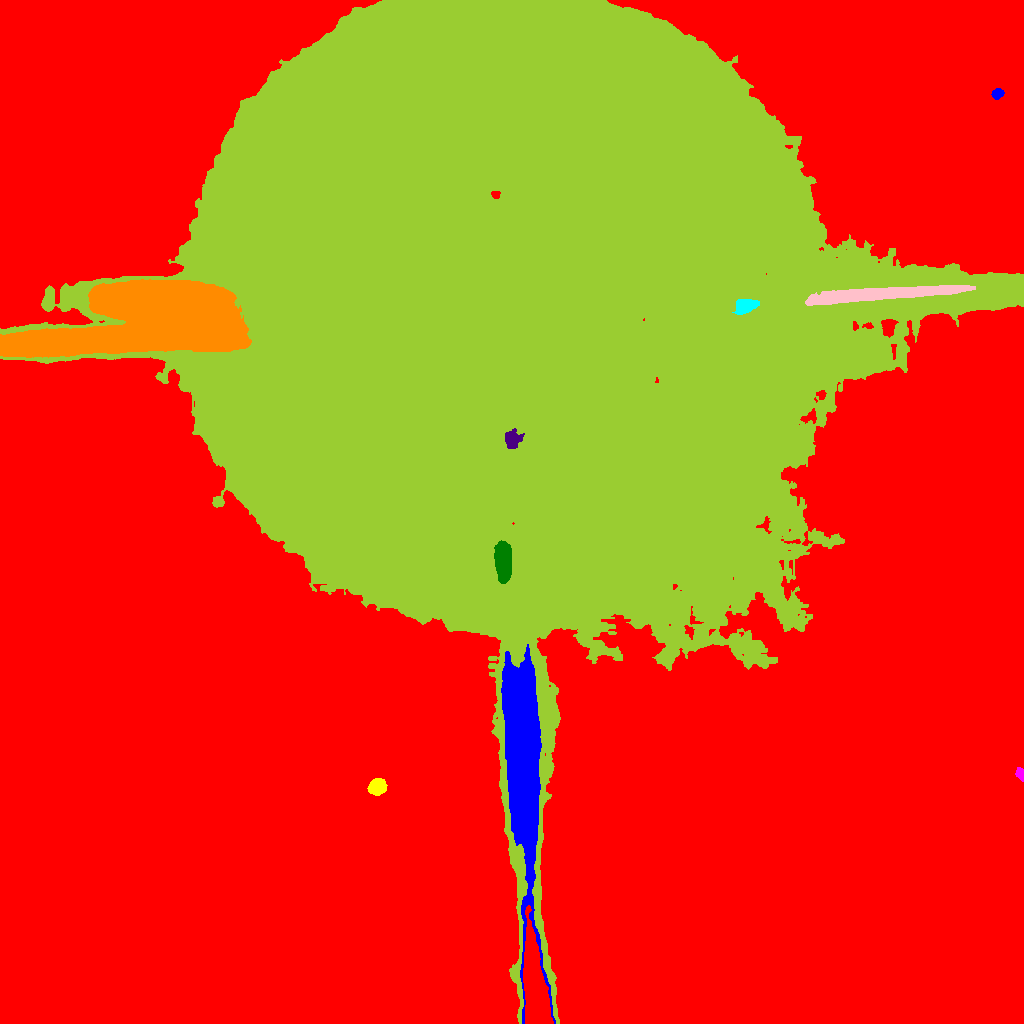

The table this chart was drawn from, first rows:
ID, X, Y, A, B, theta, total_flux, mu_max, mu_median, mu_mean, R_fwhm, R_e, R10, R90, x_start, x_end, y_start, y_end, area, greylevel
0, 520.4, 441.4, 334.5, 294.2, -0.02852, 17076159, 102.0, 27.0, 26.05, 25, 289.7, 120.3, 415.6, 0, 1023, 0, 1023, 655553, 65.05
1, 522, 285.4, 58.7, 7.179, -1.512, 168228, 89.0, 15.0, 23.24, 19.89, 20.8, 8.058, 37.33, 501, 555, 0, 379, 7240, 110.2
2, 376.9, 236.7, 3.957, 3.524, 0.5318, 2762, 24.0, 9.0, 10.15, 5.698, 4.787, 1.871, 7.695, 367, 387, 228, 245, 272, 84.15
3, 1020, 249.4, 2.958, 1.937, -1.231, 404.0, 8.0, 4.0, 4.253, 4.029, 2.877, 1.262, 4.618, 1015, 1023, 242, 256, 95, 79.25
4, 502.8, 462.7, 9.874, 2.969, -1.55, 18855, 80.0, 21.0, 29.6, 8.33, 6.676, 2.764, 10.84, 494, 511, 440, 483, 637, 116.6
5, 511.8, 583.5, 4.071, 3.166, -1.25, 6271, 86.0, 11.5, 23.58, 4.297, 3.868, 1.493, 7.047, 505, 524, 575, 595, 266, 108.6
6, 155.9, 700, 58.98, 16.71, 0.1312, 638152, 131.0, 51.0, 50.59, 37.96, 33.7, 13.29, 51.53, 0, 251, 666, 744, 12615, 137.6
7, 744.5, 718, 5.411, 3.27, 0.2445, 3963, 28.0, 13.0, 13.17, 6.84, 5.382, 2.185, 8.176, 732, 759, 709, 724, 301, 217.2
8, 873.8, 729, 41.2, 2.725, 0.07165, 37816, 47.0, 20.0, 20.33, 15.38, 13.29, 5.382, 20.37, 805, 975, 718, 738, 1860, 163.3
9, 587.9, 698.3, 189.5, 148.5, -0.0596, 3857538, 150.0, 8.0, 10.44, 43.72, 180.4, 30.97, 306.5, 0, 1023, 0, 1023, 369557, 84.44
10, 495.4, 829, 1.761, 1.583, -0.2717, 1327, 70.0, 13.0, 20.42, 2.185, 2.034, 0.5642, 3.478, 491, 500, 825, 832, 65, 107.4
11, 997.6, 929.7, 2.779, 2.38, 0.5683, 501.0, 9.0, 4.0, 4.357, 3.949, 3.241, 1.262, 5.14, 991, 1004, 924, 935, 115, 79.36
